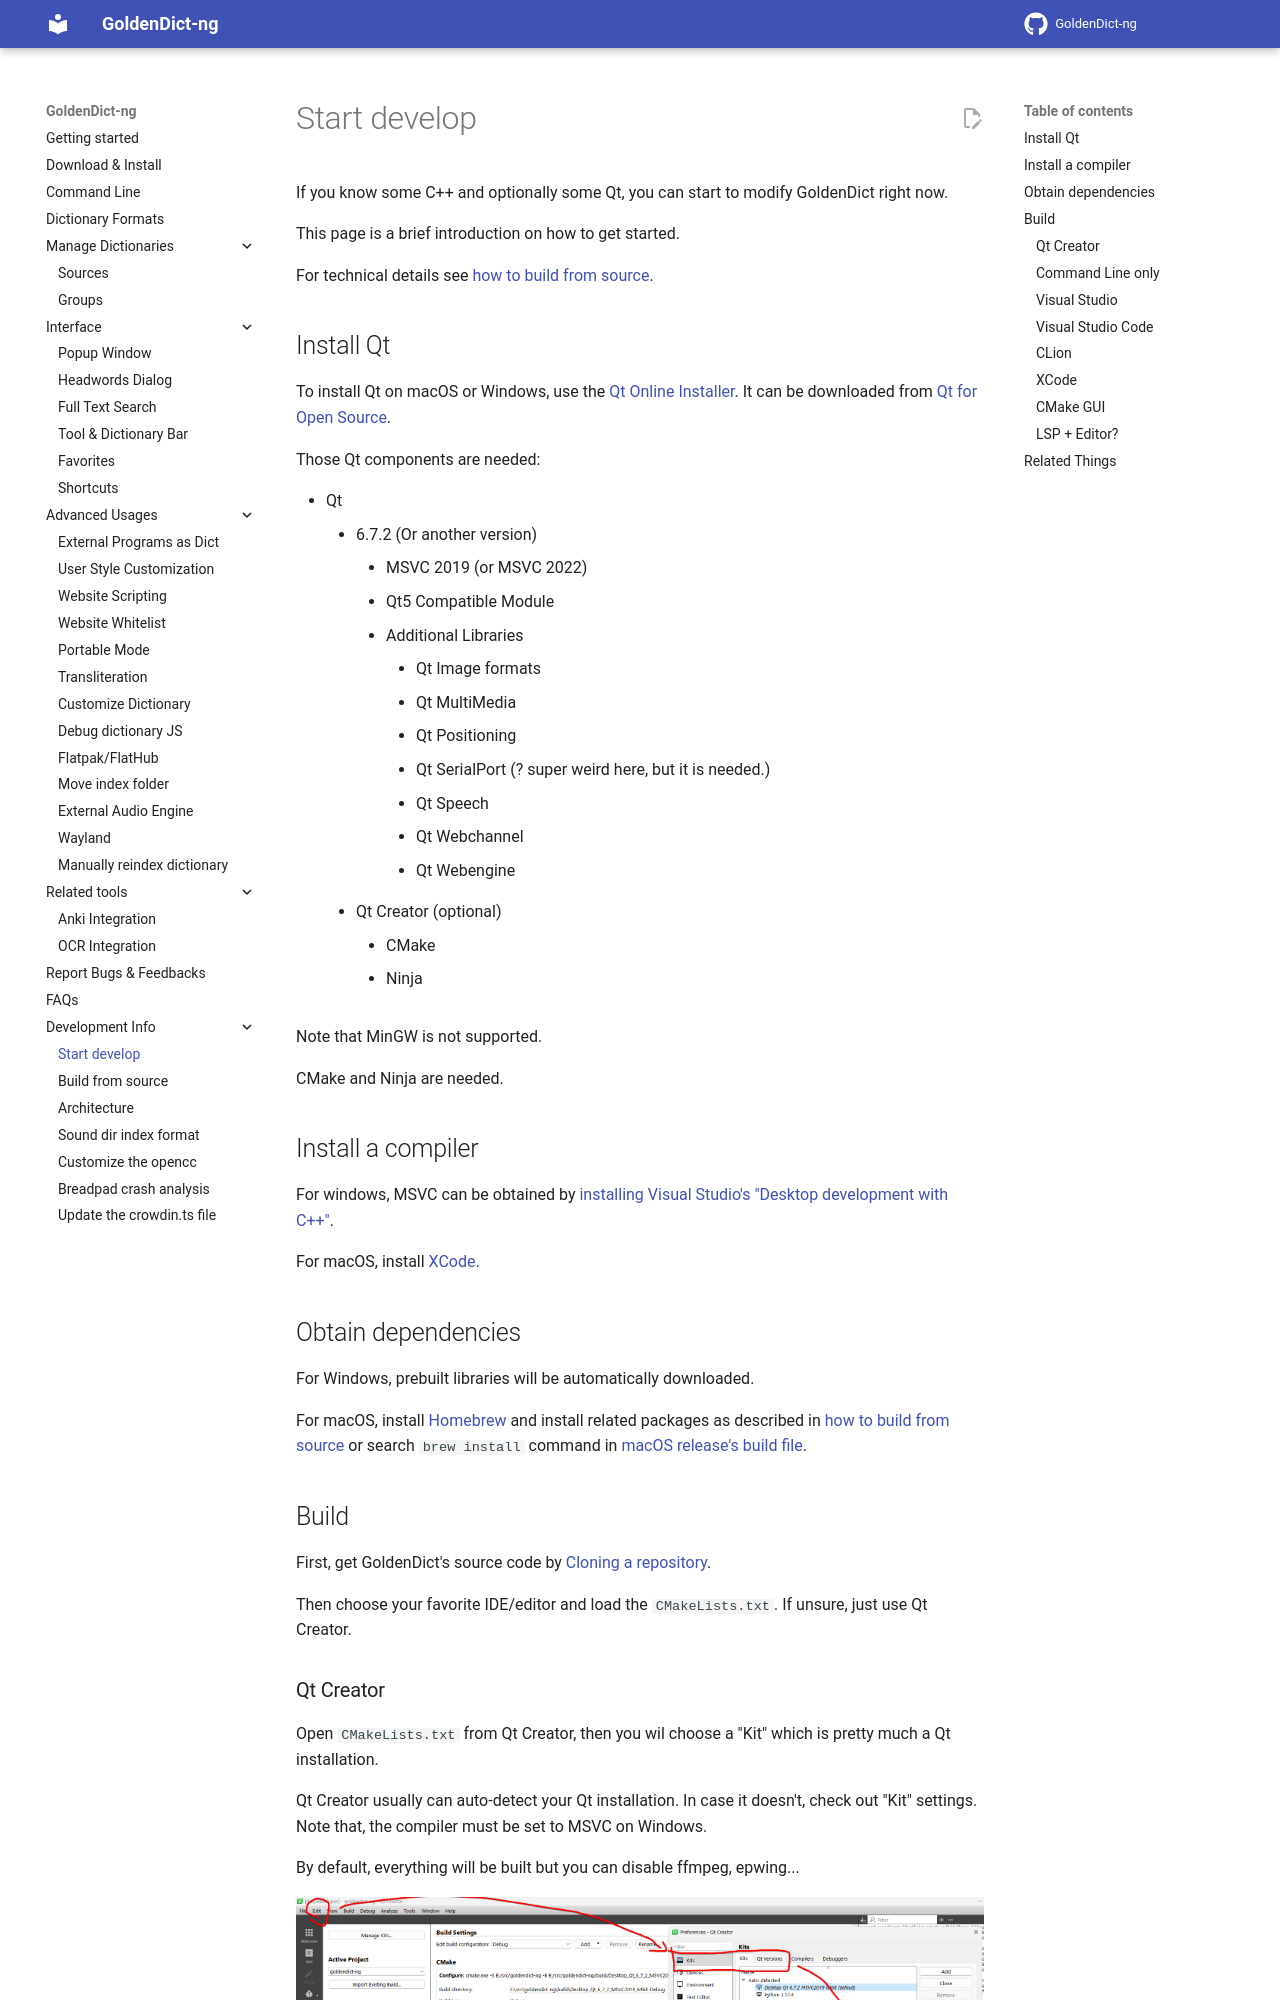

repository: xiaoyifang/goldendict-ng · page: developer/index.html · generator: mkdocs

If you know some C++ and optionally some Qt, you can start to modify GoldenDict right now.

This page is a brief introduction on how to get started.

For technical details see [how to build from source](howto/build_from_source.md).

## Install Qt

To install Qt on macOS or Windows, use the [Qt Online Installer](https://doc.qt.io/qt-6/get-and-install-qt.html). It can be downloaded from [Qt for Open Source](https://www.qt.io/download-open-source).

Those Qt components are needed:

+ Qt
    + 6.7.2 (Or another version)
        + MSVC 2019 (or MSVC 2022)
        + Qt5 Compatible Module
        + Additional Libraries
            + Qt Image formats
            + Qt MultiMedia
            + Qt Positioning
            + Qt SerialPort (? super weird here, but it is needed.)
            + Qt Speech
            + Qt Webchannel
            + Qt Webengine
    + Qt Creator (optional)
        + CMake
        + Ninja

Note that MinGW is not supported.

CMake and Ninja are needed.

## Install a compiler

For windows, MSVC can be obtained by [installing Visual Studio's "Desktop development with C++"](https://learn.microsoft.com/cpp/build/vscpp-step-0-installation).

For macOS, install [XCode](https://developer.apple.com/xcode/).

## Obtain dependencies

For Windows, prebuilt libraries will be automatically downloaded.

For macOS, install [Homebrew](https://brew.sh/) and install related packages as described in [how to build from source](howto/build_from_source.md) or search `brew install` command in [macOS release's build file](https://github.com/xiaoyifang/goldendict-ng/blob/staged/.github/workflows/release-macos-homebrew.yml).
